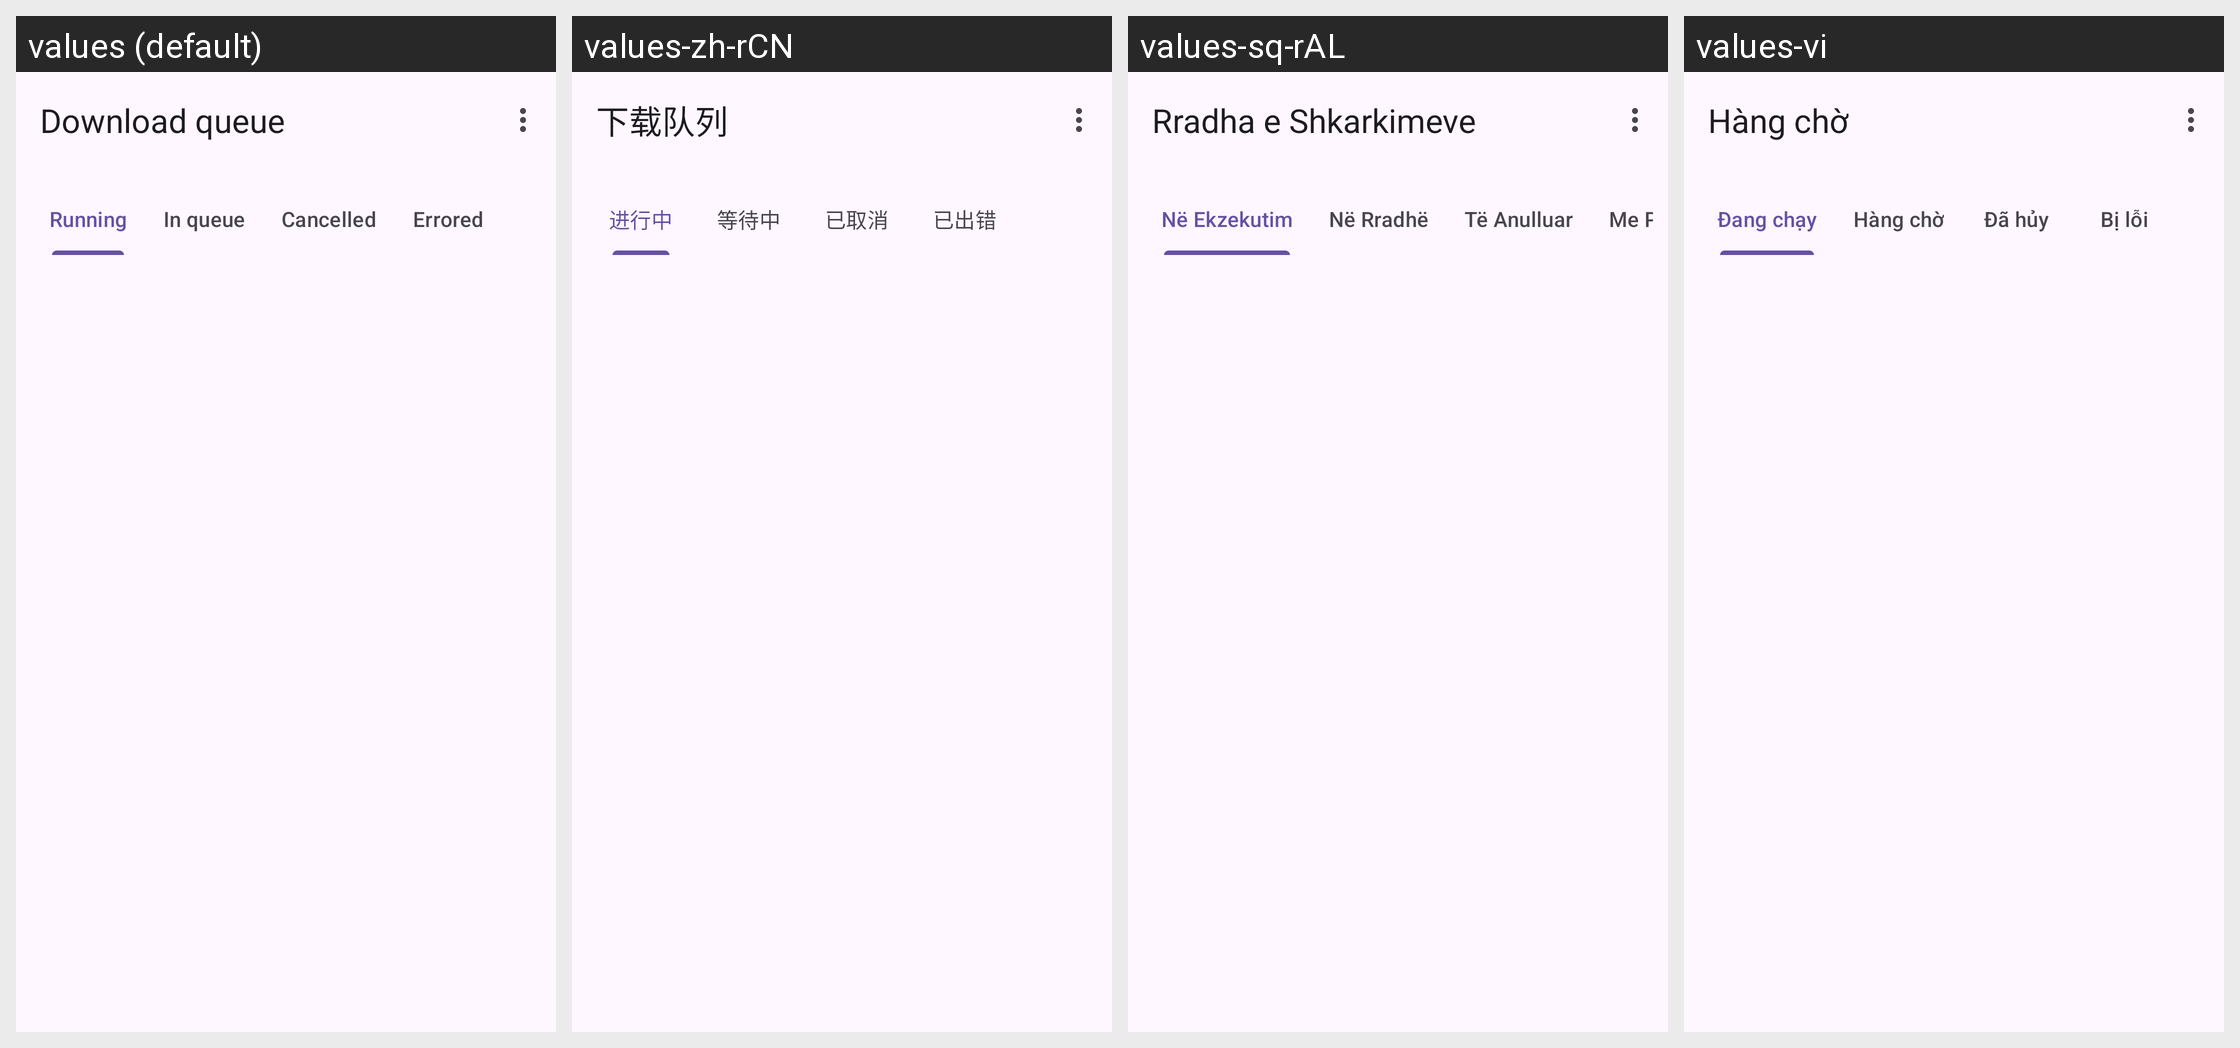

The Android screen above is rendered under several locales of the same app. Produce the string resources it draws, with the default and per-locale values.
Android screen res/layout/activity_download_queue.xml rendered under 4 locales, left to right: values (default), values-zh-rCN, values-sq-rAL, values-vi. Device: Nexus 5 (rendered at 1080×1920; each locale shown at half size, 540×960, under a caption strip naming it); theme BaseTheme.
Other locales in the repository, not shown: values-ar, values-arq, values-arz, values-as, values-az, values-bg, values-bn, values-bn-rIN, values-bs, values-ca, values-ckb, values-cs, values-de, values-el, values-enm, values-es, values-et, values-fa, values-fi, values-fil, values-fr, values-ha, values-hi, values-hr, values-hu, values-in, values-is, values-it, values-iw, values-ja, values-ji, values-jv, values-ka, values-kab, values-km, values-ko, values-kxm, values-lv, values-mk, values-ml, values-mr, values-mrh, values-ms, values-my, values-nb-rNO, values-nl, values-nn, values-or, values-pa, values-pl, values-pt, values-pt-rBR, values-ro, values-ru, values-sa, values-si, values-sk, values-sl, values-so, values-sr, values-sv, values-sw, values-ta, values-te, values-th, values-tr-rTR, values-tts, values-uk, values-ur, values-uz, values-zh-rTW.
Strings drawn on this screen, with the default value and each locale's value (text and hints the layout hard-codes, and strings that could not be matched under every locale, appear in the picture but are not listed):

download_queue
  values: Download queue
  values-zh-rCN: 下载队列
  values-sq-rAL: Rradha e Shkarkimeve
  values-vi: Hàng chờ

running
  values: Running
  values-zh-rCN: 进行中
  values-sq-rAL: Në Ekzekutim
  values-vi: Đang chạy

in_queue
  values: In queue
  values-zh-rCN: 等待中
  values-sq-rAL: Në Rradhë
  values-vi: Hàng chờ

cancelled
  values: Cancelled
  values-zh-rCN: 已取消
  values-sq-rAL: Të Anulluar
  values-vi: Đã hủy

errored
  values: Errored
  values-zh-rCN: 已出错
  values-sq-rAL: Me Probleme
  values-vi: Bị lỗi
